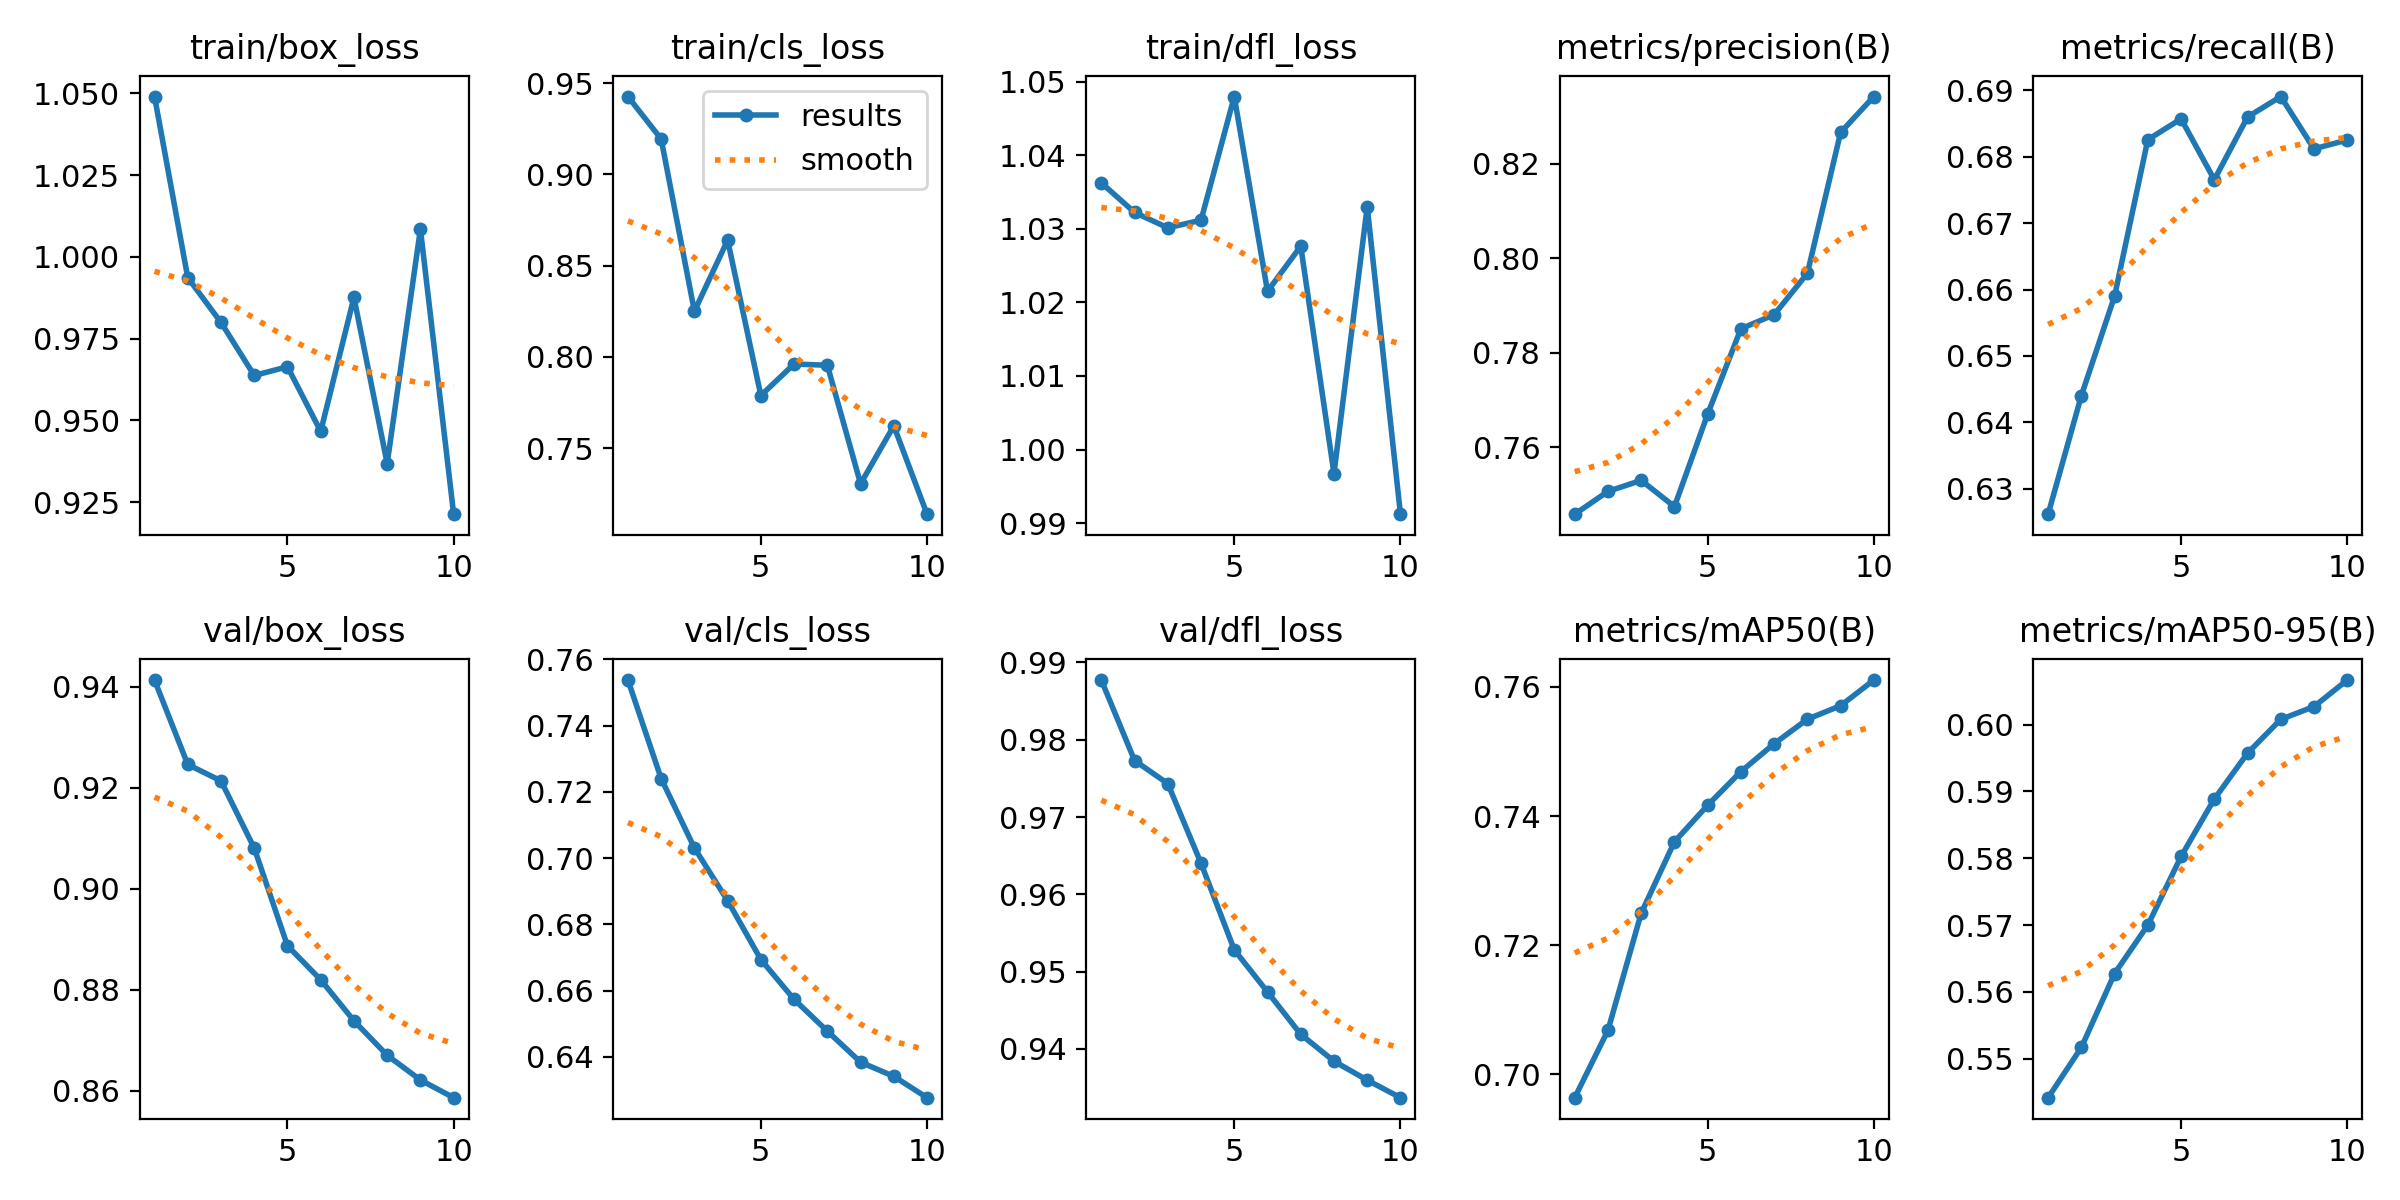

The file beside this chart, header and first rows:
epoch, time, train/box_loss, train/cls_loss, train/dfl_loss, metrics/precision(B), metrics/recall(B), metrics/mAP50(B), metrics/mAP50-95(B), val/box_loss, val/cls_loss, val/dfl_loss, lr/pg0, lr/pg1, lr/pg2
1, 7.322, 1.049, 0.9427, 1.036, 0.7458, 0.6262, 0.6964, 0.5442, 0.9413, 0.7538, 0.9877, 5.95e-06, 5.95e-06, 5.95e-06
2, 9.311, 0.9937, 0.9194, 1.032, 0.7506, 0.644, 0.7068, 0.5517, 0.9246, 0.724, 0.9773, 1.17941e-05, 1.17941e-05, 1.17941e-05
3, 11.37, 0.98, 0.825, 1.03, 0.7529, 0.659, 0.725, 0.5627, 0.9214, 0.7031, 0.9743, 1.62245e-05, 1.62245e-05, 1.62245e-05
4, 13.37, 0.9638, 0.864, 1.031, 0.7474, 0.6825, 0.736, 0.57, 0.908, 0.6872, 0.964, 1.92411e-05, 1.92411e-05, 1.92411e-05
5, 15.39, 0.9664, 0.7789, 1.048, 0.767, 0.6857, 0.7417, 0.5803, 0.8887, 0.6694, 0.9528, 2.0844e-05, 2.0844e-05, 2.0844e-05
6, 17.43, 0.9467, 0.7961, 1.022, 0.7851, 0.6765, 0.7469, 0.5889, 0.8819, 0.6573, 0.9474, 2.10333e-05, 2.10333e-05, 2.10333e-05
7, 19.37, 0.9876, 0.7954, 1.028, 0.788, 0.6859, 0.7512, 0.5957, 0.8738, 0.6478, 0.9419, 1.98087e-05, 1.98087e-05, 1.98087e-05
8, 21.33, 0.9368, 0.7305, 0.9967, 0.7968, 0.689, 0.755, 0.6008, 0.867, 0.6384, 0.9384, 1.71705e-05, 1.71705e-05, 1.71705e-05
9, 23.26, 1.008, 0.7622, 1.033, 0.8267, 0.6812, 0.7571, 0.6027, 0.8621, 0.6341, 0.936, 1.31186e-05, 1.31186e-05, 1.31186e-05
10, 25.2, 0.9214, 0.7138, 0.9912, 0.8343, 0.6825, 0.7611, 0.6067, 0.8586, 0.6277, 0.9337, 7.65289e-06, 7.65289e-06, 7.65289e-06
